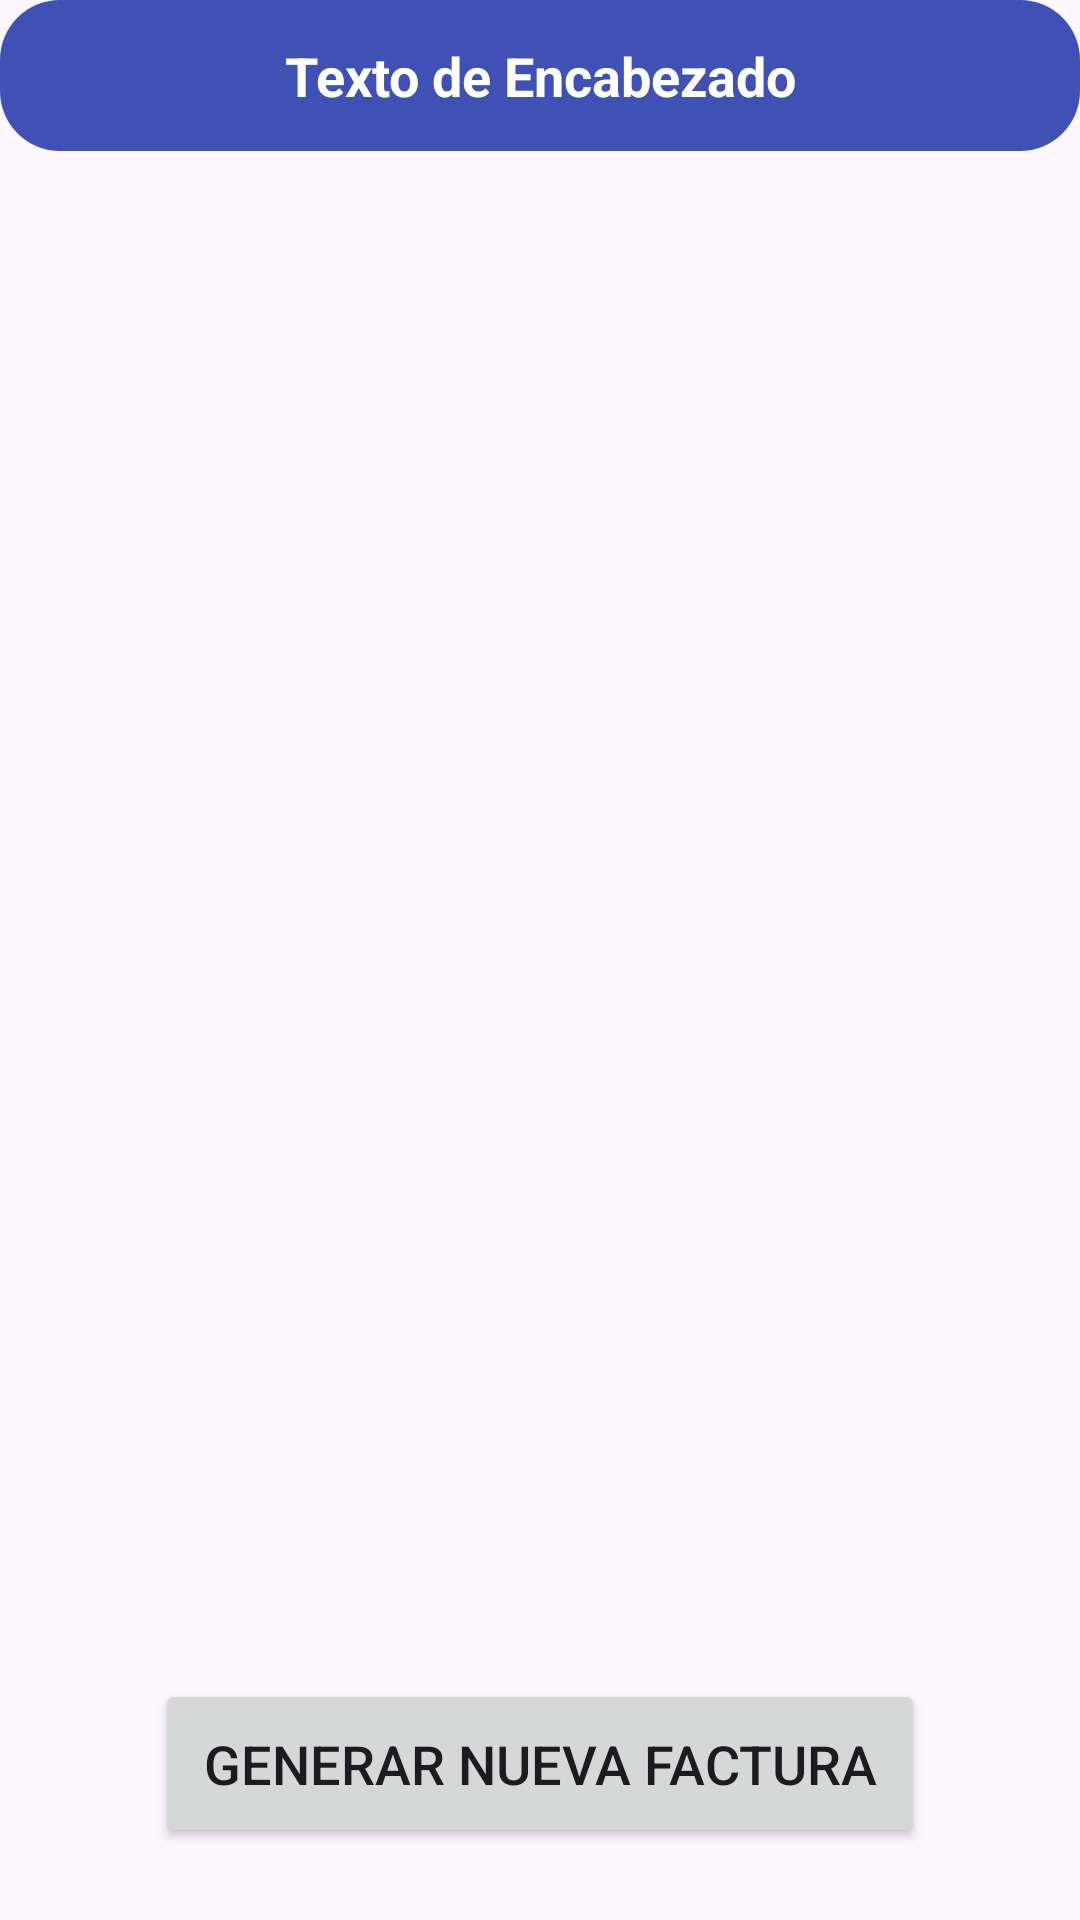

This screen was rendered from an Android layout file. Write that file and the resources it references.
<!-- AndroidManifest.xml: application theme Theme.GestorTecnicentro -->
<!-- res/layout/activity_administrar_facturas.xml -->
<?xml version="1.0" encoding="utf-8"?>
<androidx.constraintlayout.widget.ConstraintLayout xmlns:android="http://schemas.android.com/apk/res/android"
    xmlns:app="http://schemas.android.com/apk/res-auto"
    xmlns:tools="http://schemas.android.com/tools"
    android:layout_width="match_parent"
    android:layout_height="match_parent"
    tools:context=".AdministrarFacturas">

    <include
        layout="@layout/layout_encabezados"
        android:id="@+id/includeEncabezado"
        app:layout_constraintTop_toTopOf="parent"
        app:layout_constraintStart_toStartOf="parent"
        app:layout_constraintEnd_toEndOf="parent" />

    <Button
        android:id="@+id/btnGenerar"
        android:layout_width="wrap_content"
        android:layout_height="wrap_content"
        android:layout_marginBottom="24dp"
        android:onClick="generarNuevaFactura"
        android:padding="16dp"
        android:text="Generar nueva factura"
        android:textSize="18sp"
        app:layout_constraintBottom_toBottomOf="parent"
        app:layout_constraintEnd_toEndOf="parent"
        app:layout_constraintStart_toStartOf="parent" />

    <androidx.recyclerview.widget.RecyclerView
        android:id="@+id/rvFacturas"
        android:layout_width="0dp"
        android:layout_height="0dp"
        android:layout_marginTop="8dp"
        android:clipToPadding="false"
        android:padding="13dp"
        android:scrollbars="vertical"
        app:layout_constraintBottom_toTopOf="@id/btnGenerar"
        app:layout_constraintEnd_toEndOf="parent"
        app:layout_constraintHorizontal_bias="0.0"
        app:layout_constraintStart_toStartOf="parent"
        app:layout_constraintTop_toBottomOf="@+id/includeEncabezado"
        app:layout_constraintVertical_bias="0.0" />

    />

</androidx.constraintlayout.widget.ConstraintLayout>
<!-- res/layout/layout_encabezados.xml (included above) -->
<?xml version="1.0" encoding="utf-8"?>
<LinearLayout xmlns:android="http://schemas.android.com/apk/res/android"
    android:id="@+id/TituloEncabezado"
    android:layout_width="match_parent"
    android:layout_height="wrap_content"
    android:background="@drawable/encabezado_bg"
    android:orientation="vertical"
    android:padding="13dp">

    <TextView
        android:id="@+id/tvTextoEncabezado"
        android:layout_width="match_parent"
        android:layout_height="wrap_content"
        android:gravity="center"
        android:text="Texto de Encabezado"
        android:textColor="@android:color/white"
        android:textSize="18sp"
        android:textStyle="bold" />
</LinearLayout>
<!-- resources referenced by this layout -->
<resources>
  <!-- drawable encabezado_bg (drawable) -->
  <?xml version="1.0" encoding="utf-8"?>
  <shape xmlns:android="http://schemas.android.com/apk/res/android"
      android:shape="rectangle">
      <solid android:color="#3F51B5"/>
      <corners
          android:topLeftRadius="20dp"
          android:topRightRadius="20dp"
          android:bottomLeftRadius="20dp"
          android:bottomRightRadius="20dp"/>
  </shape>
  <style name="Theme.GestorTecnicentro" parent="Base.Theme.GestorTecnicentro" />
  <style name="Base.Theme.GestorTecnicentro" parent="Theme.Material3.DayNight.NoActionBar">
          
          
      </style>
</resources>
